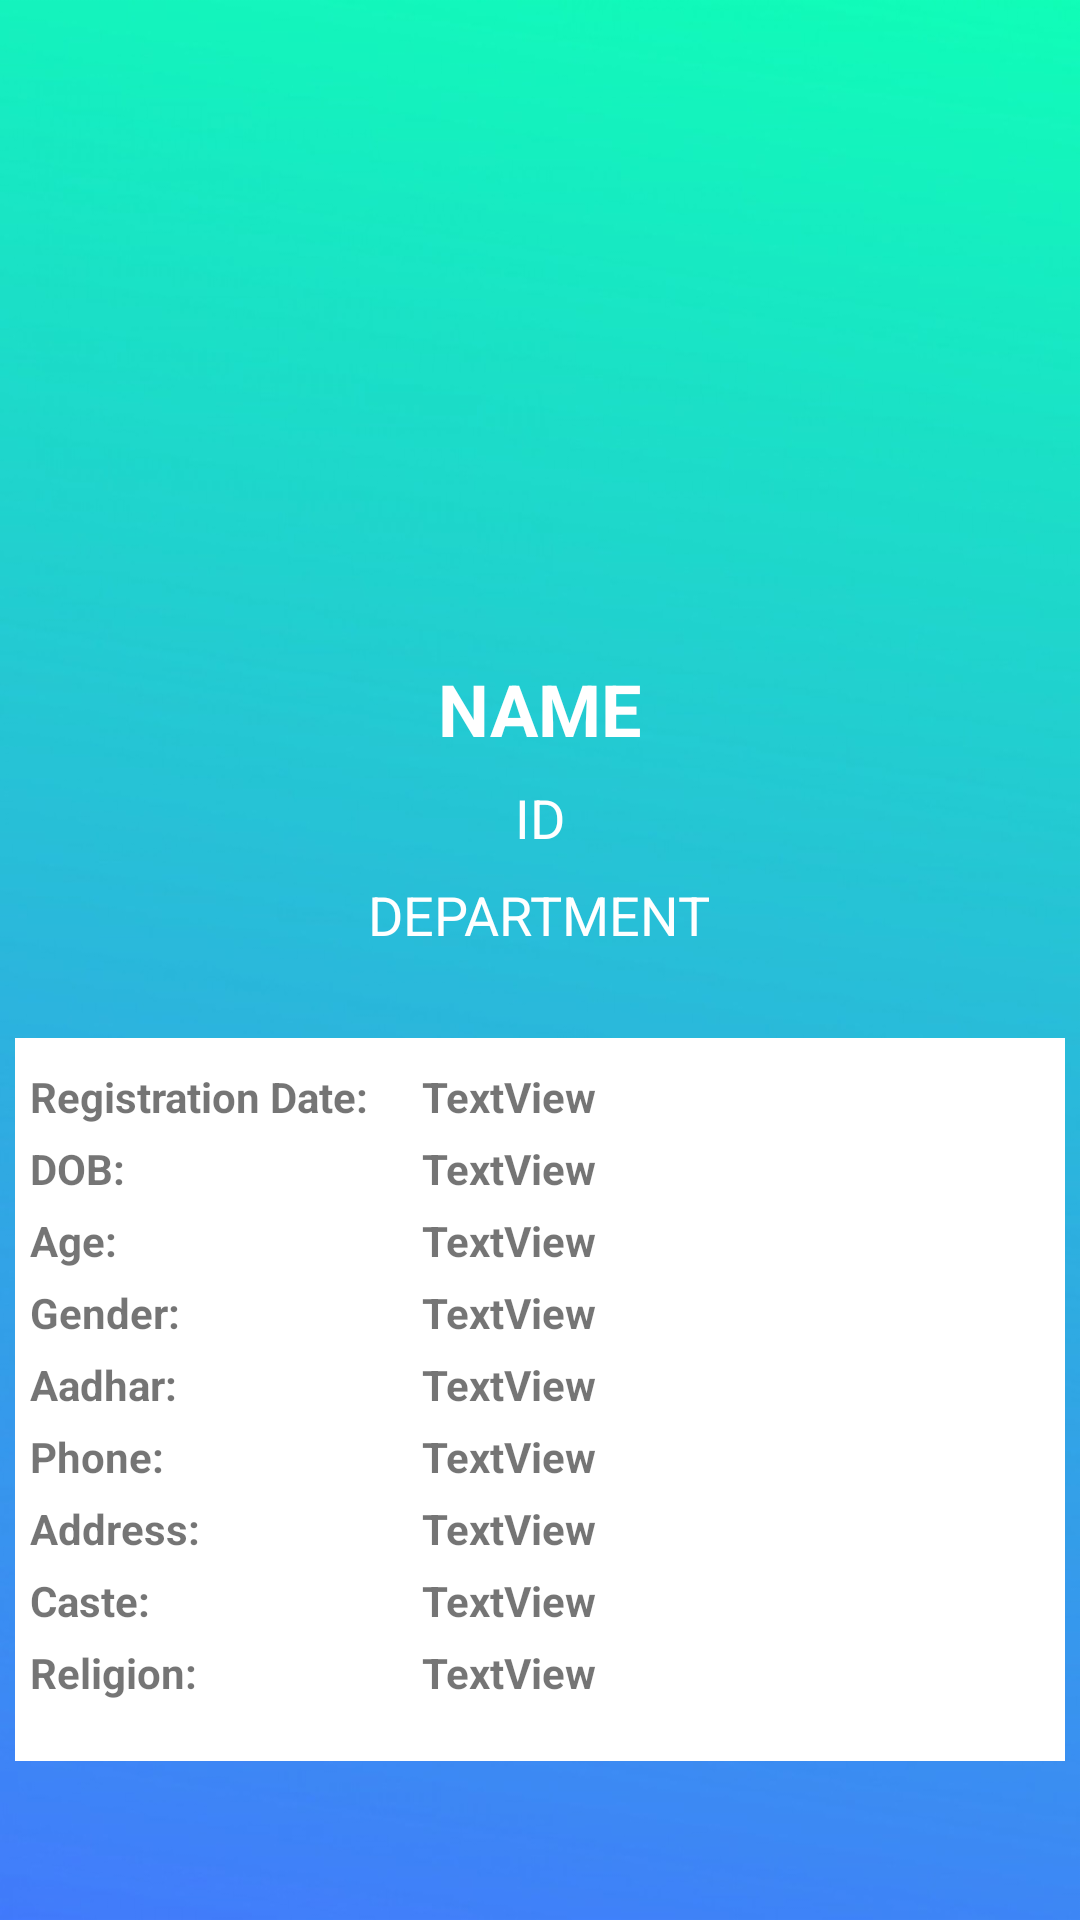

Android layout source for this screen:
<!-- AndroidManifest.xml: application theme AppTheme -->
<!-- res/layout/activity_user_profile.xml -->
<?xml version="1.0" encoding="utf-8"?>
<ScrollView xmlns:android="http://schemas.android.com/apk/res/android"
    xmlns:app="http://schemas.android.com/apk/res-auto"
    xmlns:tools="http://schemas.android.com/tools"
    android:layout_width="match_parent"

    android:layout_height="match_parent"
    android:background="@drawable/aqua_blue_gradient_background">

    <RelativeLayout
        android:id="@+id/layout"
        android:layout_width="match_parent"
        android:layout_height="match_parent">


        <ImageView
            android:id="@+id/header_cover_image"
            android:layout_width="match_parent"
            android:layout_height="150dp"
            android:background="?attr/selectableItemBackgroundBorderless"
            android:scaleType="centerCrop" />

        

        
        
        
        
        
        
        
        
        

        <RelativeLayout
            android:id="@+id/profile_layout"
            android:layout_width="match_parent"
            android:layout_height="wrap_content"
            android:layout_below="@+id/header_cover_image"
            android:paddingBottom="24dp">


            <TextView
                android:id="@+id/name"
                android:layout_width="wrap_content"
                android:layout_height="wrap_content"
                android:layout_centerHorizontal="true"
                android:layout_marginTop="70dp"
                android:text="NAME"
                android:textColor="#fff"
                android:textSize="24sp"
                android:textStyle="bold" />

            <TextView
                android:id="@+id/department"
                android:layout_width="wrap_content"
                android:layout_height="wrap_content"
                android:layout_below="@+id/patient_id"
                android:layout_centerHorizontal="true"
                android:layout_marginTop="8dp"
                android:text="DEPARTMENT"
                android:textColor="#fff"
                android:textSize="18sp" />

            <TextView
                android:id="@+id/patient_id"
                android:layout_width="wrap_content"
                android:layout_height="wrap_content"
                android:layout_below="@+id/name"
                android:layout_centerHorizontal="true"
                android:layout_marginTop="8dp"
                android:text="ID"
                android:textColor="#fff"
                android:textSize="18sp" />
        </RelativeLayout>


        <RelativeLayout
            android:layout_width="match_parent"
            android:layout_height="match_parent"
            android:layout_below="@+id/profile_layout"
            android:layout_centerHorizontal="true"
            android:layout_margin="5dp"
            android:layout_marginTop="5dp"
            android:background="#fff"
            android:paddingBottom="20dp"
            android:paddingLeft="5dp"
            android:paddingRight="5dp"
            android:paddingTop="5dp">

            <TextView
                android:id="@+id/t_date_of_reg"
                android:layout_width="wrap_content"
                android:layout_height="wrap_content"
                android:layout_marginTop="5dp"
                android:ems="8"
                android:text="Registration Date: "
                android:textStyle="bold" />

            <TextView
                android:id="@+id/t_dob"
                android:layout_width="wrap_content"
                android:layout_height="wrap_content"
                android:layout_below="@id/t_date_of_reg"
                android:layout_marginTop="5dp"
                android:ems="8"
                android:text="DOB: "
                android:textStyle="bold" />

            <TextView
                android:id="@+id/t_gender"
                android:layout_width="wrap_content"
                android:layout_height="wrap_content"
                android:layout_below="@id/t_age"
                android:layout_marginTop="5dp"
                android:ems="8"
                android:text="Gender: "
                android:textStyle="bold" />


            <TextView
                android:id="@+id/t_aadhar"
                android:layout_width="wrap_content"
                android:layout_height="wrap_content"
                android:layout_below="@id/t_gender"
                android:layout_marginTop="5dp"
                android:ems="8"
                android:text="Aadhar: "
                android:textStyle="bold" />

            <TextView
                android:id="@+id/t_phone"
                android:layout_width="wrap_content"
                android:layout_height="wrap_content"
                android:layout_below="@id/t_aadhar"
                android:layout_marginTop="5dp"
                android:ems="8"
                android:text="Phone: "
                android:textStyle="bold" />

            <TextView
                android:id="@+id/t_age"
                android:layout_width="wrap_content"
                android:layout_height="wrap_content"
                android:layout_below="@id/t_dob"
                android:layout_marginTop="5dp"
                android:ems="8"
                android:text="Age: "
                android:textStyle="bold" />

            <TextView
                android:id="@+id/t_address"
                android:layout_width="wrap_content"
                android:layout_height="wrap_content"
                android:layout_below="@id/t_phone"
                android:layout_marginTop="5dp"
                android:ems="8"
                android:text="Address: "
                android:textStyle="bold" />

            <TextView
                android:id="@+id/t_caste"
                android:layout_width="wrap_content"
                android:layout_height="wrap_content"
                android:layout_below="@id/address"
                android:layout_marginTop="5dp"
                android:ems="8"
                android:text="Caste: "
                android:textStyle="bold" />

            <TextView
                android:id="@+id/t_religion"
                android:layout_width="wrap_content"
                android:layout_height="wrap_content"
                android:layout_below="@id/t_caste"
                android:layout_marginTop="5dp"
                android:ems="8"
                android:text="Religion: "
                android:textStyle="bold" />


            <TextView
                android:id="@+id/date_of_reg"
                android:layout_width="wrap_content"
                android:layout_height="wrap_content"
                android:layout_alignTop="@+id/t_date_of_reg"
                android:layout_toEndOf="@+id/t_date_of_reg"
                android:layout_toRightOf="@+id/t_date_of_reg"
                android:text="TextView"
                android:textStyle="bold" />

            <TextView
                android:id="@+id/dob"
                android:layout_width="wrap_content"
                android:layout_height="wrap_content"
                android:layout_alignTop="@+id/t_dob"
                android:layout_toEndOf="@+id/t_dob"
                android:layout_toRightOf="@+id/t_dob"
                android:text="TextView"
                android:textStyle="bold" />

            <TextView
                android:id="@+id/age"
                android:layout_width="wrap_content"
                android:layout_height="wrap_content"
                android:layout_alignTop="@+id/t_age"
                android:layout_toEndOf="@+id/t_age"
                android:layout_toRightOf="@+id/t_age"
                android:text="TextView"
                android:textStyle="bold" />

            <TextView
                android:id="@+id/gender"
                android:layout_width="wrap_content"
                android:layout_height="wrap_content"
                android:layout_alignTop="@+id/t_gender"
                android:layout_toEndOf="@+id/t_gender"
                android:layout_toRightOf="@+id/t_gender"
                android:text="TextView"
                android:textStyle="bold" />


            <TextView
                android:id="@+id/aadhar"
                android:layout_width="wrap_content"
                android:layout_height="wrap_content"
                android:layout_alignTop="@+id/t_aadhar"
                android:layout_toEndOf="@+id/t_aadhar"
                android:layout_toRightOf="@+id/t_aadhar"
                android:text="TextView"
                android:textStyle="bold" />

            <TextView
                android:id="@+id/phone"
                android:layout_width="wrap_content"
                android:layout_height="wrap_content"
                android:layout_alignTop="@+id/t_phone"
                android:layout_toEndOf="@+id/t_phone"
                android:layout_toRightOf="@+id/t_phone"
                android:text="TextView"
                android:textStyle="bold" />

            <TextView
                android:id="@+id/address"
                android:layout_width="wrap_content"
                android:layout_height="wrap_content"
                android:layout_alignTop="@+id/t_address"
                android:layout_toEndOf="@+id/t_address"
                android:layout_toRightOf="@+id/t_address"
                android:text="TextView"
                android:textStyle="bold" />

            <TextView
                android:id="@+id/caste"
                android:layout_width="wrap_content"
                android:layout_height="wrap_content"
                android:layout_alignTop="@+id/t_caste"
                android:layout_toEndOf="@+id/t_caste"
                android:layout_toRightOf="@+id/t_caste"
                android:text="TextView"
                android:textStyle="bold" />

            <TextView
                android:id="@+id/religion"
                android:layout_width="wrap_content"
                android:layout_height="wrap_content"
                android:layout_alignTop="@+id/t_religion"
                android:layout_toEndOf="@+id/t_religion"
                android:layout_toRightOf="@+id/t_religion"
                android:text="TextView"
                android:textStyle="bold" />

        </RelativeLayout>
    </RelativeLayout>
</ScrollView>
<!-- resources referenced by this layout -->
<resources>
  <!-- drawable aqua_blue_gradient_background: png bitmap (drawable-hdpi, 207121 bytes) -->
  <style name="AppTheme" parent="Theme.AppCompat.Light.DarkActionBar">
          
          <item name="colorPrimary">@color/BG</item>
          <item name="colorPrimaryDark">@color/BG</item>
          <item name="colorAccent">#5fc1eb</item>
      </style>
  <color name="BG">#15f4be</color>
</resources>
